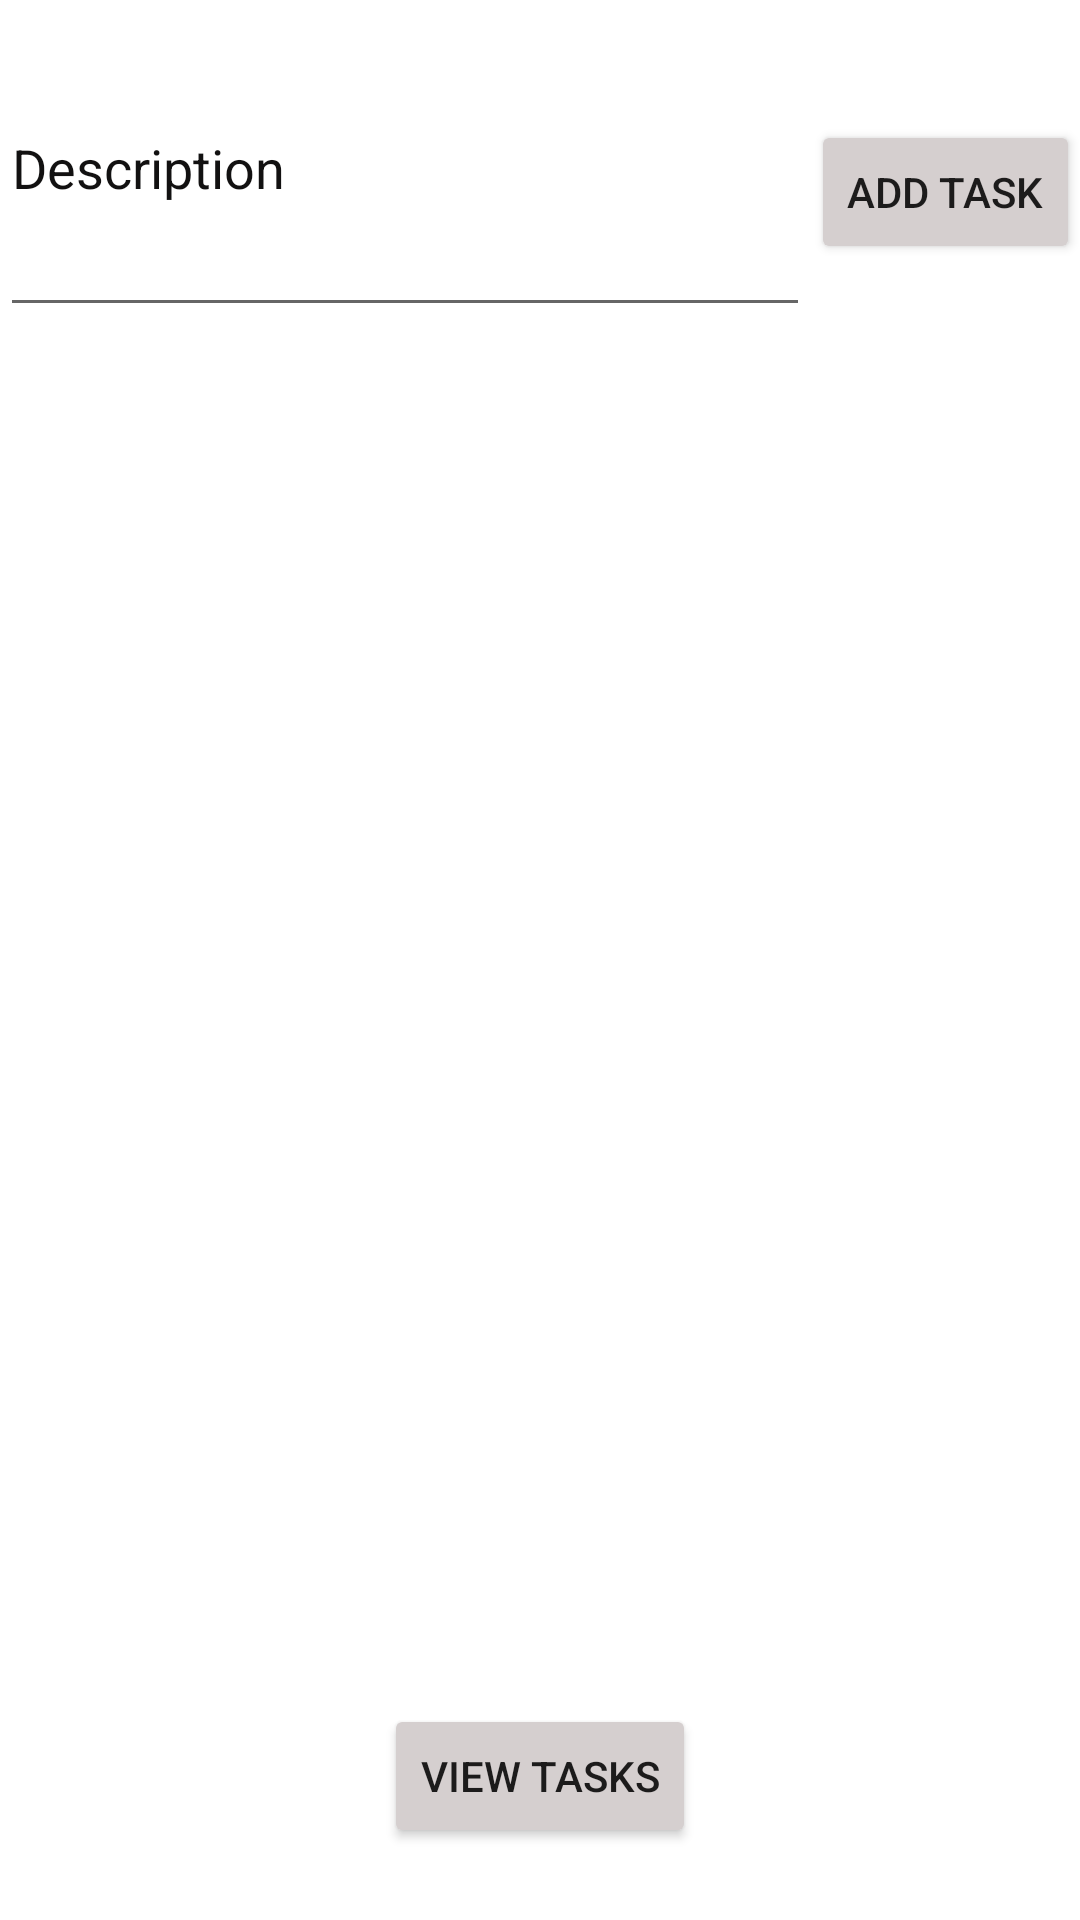

Here is an Android app screen rendered from its layout file. Give the layout XML and the strings, colors and styles it references.
<!-- AndroidManifest.xml: application theme Theme.ProjectPlanner -->
<!-- res/layout/activity_add.xml -->
<?xml version="1.0" encoding="utf-8"?>
<androidx.constraintlayout.widget.ConstraintLayout xmlns:android="http://schemas.android.com/apk/res/android"
    xmlns:app="http://schemas.android.com/apk/res-auto"
    xmlns:tools="http://schemas.android.com/tools"
    android:layout_width="match_parent"
    android:layout_height="match_parent"
    android:background="#ffffff"
    tools:context=".add">

    <Button
        android:id="@+id/btnAdd"
        android:layout_width="wrap_content"
        android:layout_height="wrap_content"
        android:layout_marginTop="40dp"
        android:backgroundTint="#D5CFCF"
        android:onClick="add"
        android:text="Add Task"
        app:layout_constraintEnd_toEndOf="parent"
        app:layout_constraintHorizontal_bias="0.515"
        app:layout_constraintStart_toEndOf="@+id/taskDescription"
        app:layout_constraintTop_toTopOf="parent" />

    <Button
        android:id="@+id/viewTasks"
        android:layout_width="wrap_content"
        android:layout_height="wrap_content"
        android:layout_marginBottom="24dp"
        android:backgroundTint="#D5CFCF"
        android:onClick="view"
        android:text="View Tasks"
        app:layout_constraintBottom_toBottomOf="parent"
        app:layout_constraintEnd_toEndOf="parent"
        app:layout_constraintStart_toStartOf="parent" />

    <EditText
        android:id="@+id/taskDescription"
        android:layout_width="270dp"
        android:layout_height="109dp"
        android:ems="10"
        android:hint="Description"
        android:inputType="textPersonName"
        android:textColor="#101010"
        android:textColorHint="#121111"
        app:layout_constraintStart_toStartOf="parent"
        app:layout_constraintTop_toTopOf="parent" />

</androidx.constraintlayout.widget.ConstraintLayout>
<!-- resources referenced by this layout -->
<resources>
  <style name="Theme.ProjectPlanner" parent="Theme.MaterialComponents.DayNight.DarkActionBar">
          
          <item name="colorPrimary">@color/purple_500</item>
          <item name="colorPrimaryVariant">@color/purple_700</item>
          <item name="colorOnPrimary">@color/white</item>
          
          <item name="colorSecondary">@color/teal_200</item>
          <item name="colorSecondaryVariant">@color/teal_700</item>
          <item name="colorOnSecondary">@color/black</item>
          
          <item name="android:statusBarColor" tools:targetApi="l">?attr/colorPrimaryVariant</item>
          
      </style>
  <color name="purple_500">#FF6200EE</color>
  <color name="purple_700">#FF3700B3</color>
  <color name="white">#FFFFFFFF</color>
  <color name="teal_200">#FF03DAC5</color>
  <color name="teal_700">#FF018786</color>
  <color name="black">#151414</color>
</resources>
